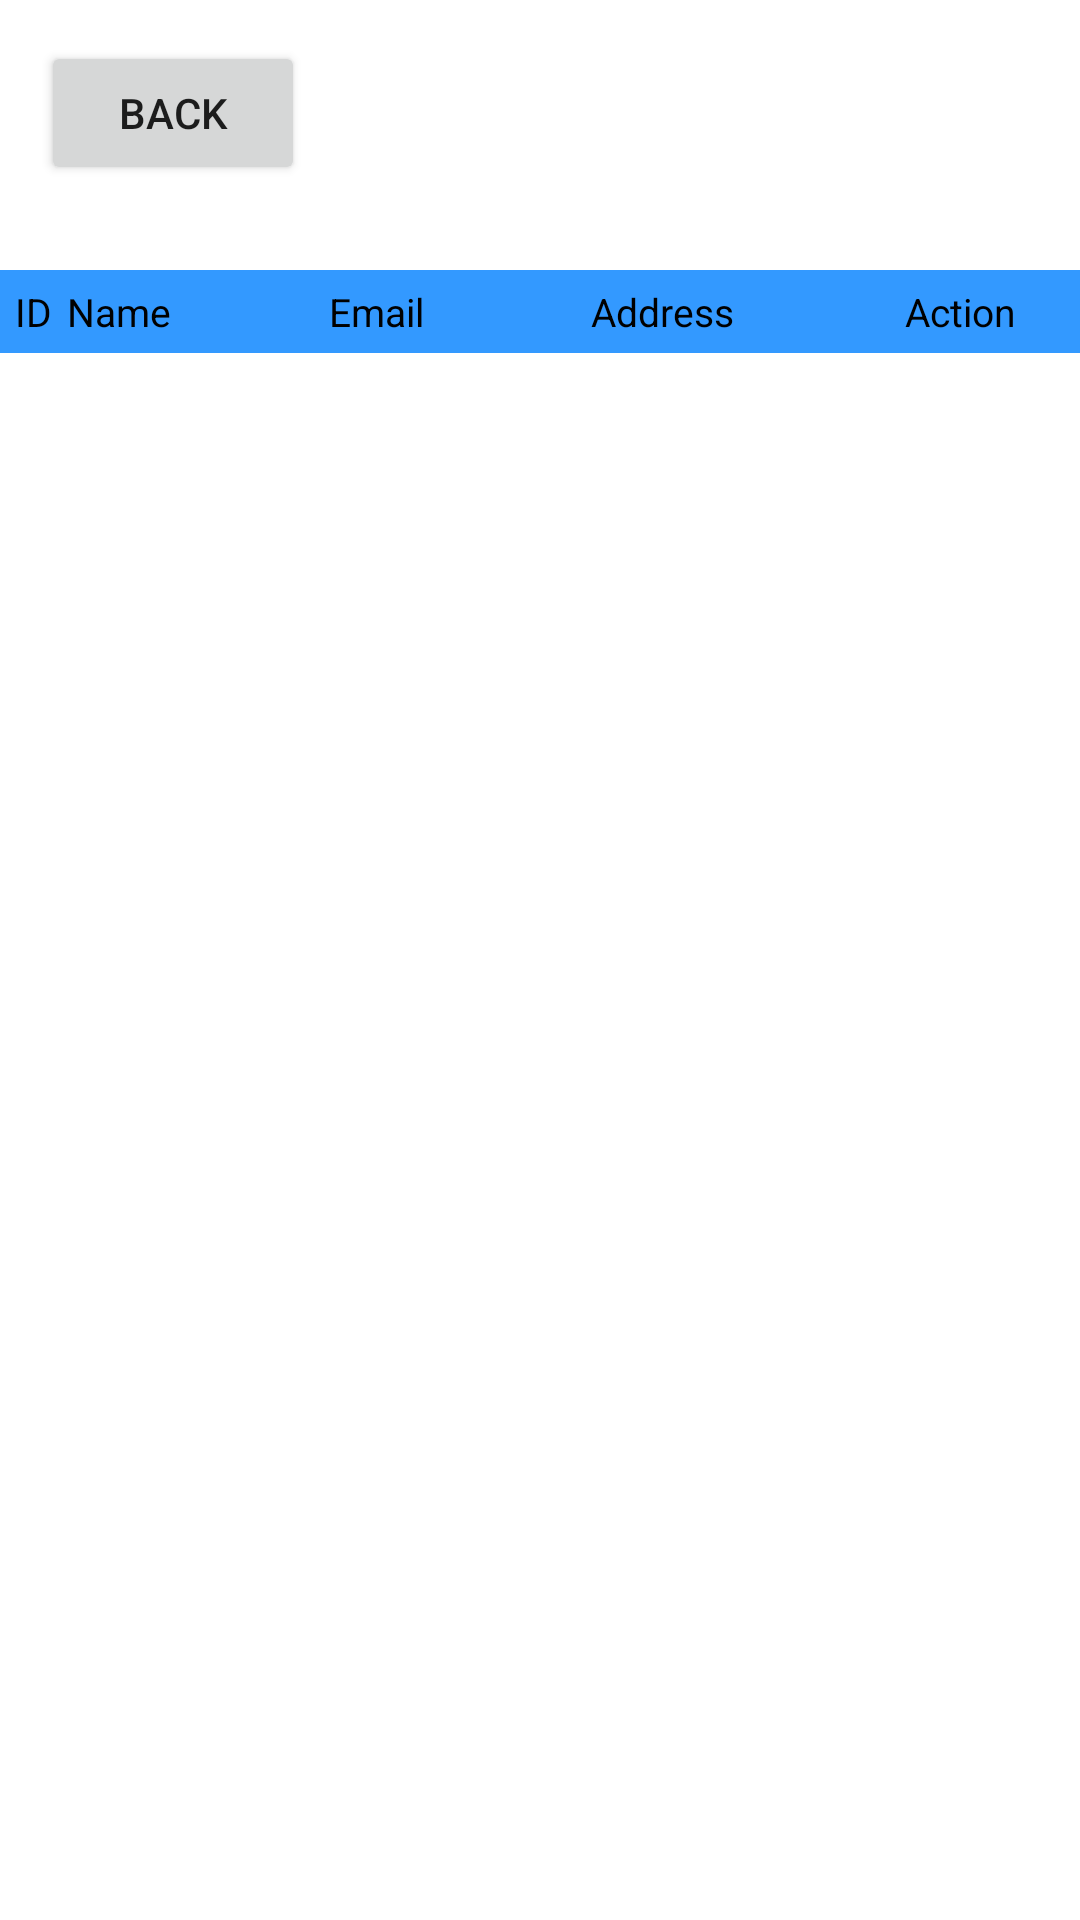

The Android layout XML behind this screen, and the referenced resources:
<!-- AndroidManifest.xml: application theme Theme.Mydoctorapp -->
<!-- res/layout/activity_find_doctor.xml -->
<?xml version="1.0" encoding="utf-8"?>
<androidx.constraintlayout.widget.ConstraintLayout xmlns:android="http://schemas.android.com/apk/res/android"
    xmlns:app="http://schemas.android.com/apk/res-auto"
    xmlns:tools="http://schemas.android.com/tools"
    android:layout_width="match_parent"
    android:layout_height="match_parent"
    tools:context=".FindDoctorActivity">

    <Button
        android:id="@+id/buttonBackToHome"
        android:layout_width="wrap_content"
        android:layout_height="wrap_content"
        android:text="Back"
        app:layout_constraintBottom_toBottomOf="parent"
        app:layout_constraintEnd_toEndOf="parent"
        app:layout_constraintHorizontal_bias="0.05"
        app:layout_constraintStart_toStartOf="parent"
        app:layout_constraintTop_toTopOf="parent"
        app:layout_constraintVertical_bias="0.023" />

    <LinearLayout
        android:id="@+id/linearLayout"
        android:layout_width="match_parent"
        android:layout_height="wrap_content"
        android:background="@color/articlecolor"
        android:orientation="horizontal"
        android:padding="5dp"
        android:weightSum="1"
        app:layout_constraintBottom_toBottomOf="parent"
        app:layout_constraintEnd_toEndOf="parent"
        app:layout_constraintHorizontal_bias="0.0"
        app:layout_constraintStart_toStartOf="parent"
        app:layout_constraintTop_toTopOf="parent"
        app:layout_constraintVertical_bias="0.147">

        <TextView
            android:id="@+id/id"
            android:layout_width="0dp"
            android:layout_height="wrap_content"
            android:layout_weight="0.05"
            android:text="ID"
            android:textColor="@color/black"
            android:textSize="13sp" />

        <TextView
            android:id="@+id/name"
            android:layout_width="0dp"
            android:layout_height="wrap_content"
            android:layout_weight="0.25"
            android:text="Name"
            android:textColor="@color/black"
            android:textSize="13sp" />

        <TextView
            android:id="@+id/email"
            android:layout_width="0dp"
            android:layout_height="wrap_content"
            android:layout_weight="0.25"
            android:text="Email"
            android:textColor="@color/black"
            android:textSize="13sp" />

        <TextView
            android:id="@+id/address"
            android:layout_width="0dp"
            android:layout_height="wrap_content"
            android:layout_weight="0.25"
            android:text="Address"
            android:textColor="@color/black"
            android:textSize="13sp" />

        <TextView
            android:id="@+id/action"
            android:layout_width="0dp"
            android:layout_height="wrap_content"
            android:layout_weight="0.201"
            android:text="Action"
            android:textAlignment="center"
            android:textColor="@color/black"
            android:textSize="13sp" />
    </LinearLayout>

    <ListView
        android:id="@+id/doctorList"
        android:layout_width="match_parent"
        android:layout_height="600dp"
        app:layout_constraintBottom_toBottomOf="parent"
        app:layout_constraintEnd_toEndOf="parent"
        app:layout_constraintHorizontal_bias="0.0"
        app:layout_constraintStart_toStartOf="parent"
        app:layout_constraintTop_toBottomOf="@+id/linearLayout"
        app:layout_constraintVertical_bias="0.0" />
</androidx.constraintlayout.widget.ConstraintLayout>
<!-- resources referenced by this layout -->
<resources>
  <color name="articlecolor">#3399FF</color>
  <color name="black">#FF000000</color>
  <style name="Theme.Mydoctorapp" parent="Theme.MaterialComponents.DayNight.DarkActionBar">
          
          <item name="colorPrimary">@color/purple_500</item>
          <item name="colorPrimaryVariant">@color/purple_700</item>
          <item name="colorOnPrimary">@color/white</item>
          
          <item name="colorSecondary">@color/teal_200</item>
          <item name="colorSecondaryVariant">@color/teal_700</item>
          <item name="colorOnSecondary">@color/black</item>
          
          <item name="android:statusBarColor">?attr/colorPrimaryVariant</item>
          
      </style>
  <color name="purple_500">#FF6200EE</color>
  <color name="purple_700">#FF3700B3</color>
  <color name="white">#FFFFFFFF</color>
  <color name="teal_200">#FF03DAC5</color>
  <color name="teal_700">#FF018786</color>
</resources>
